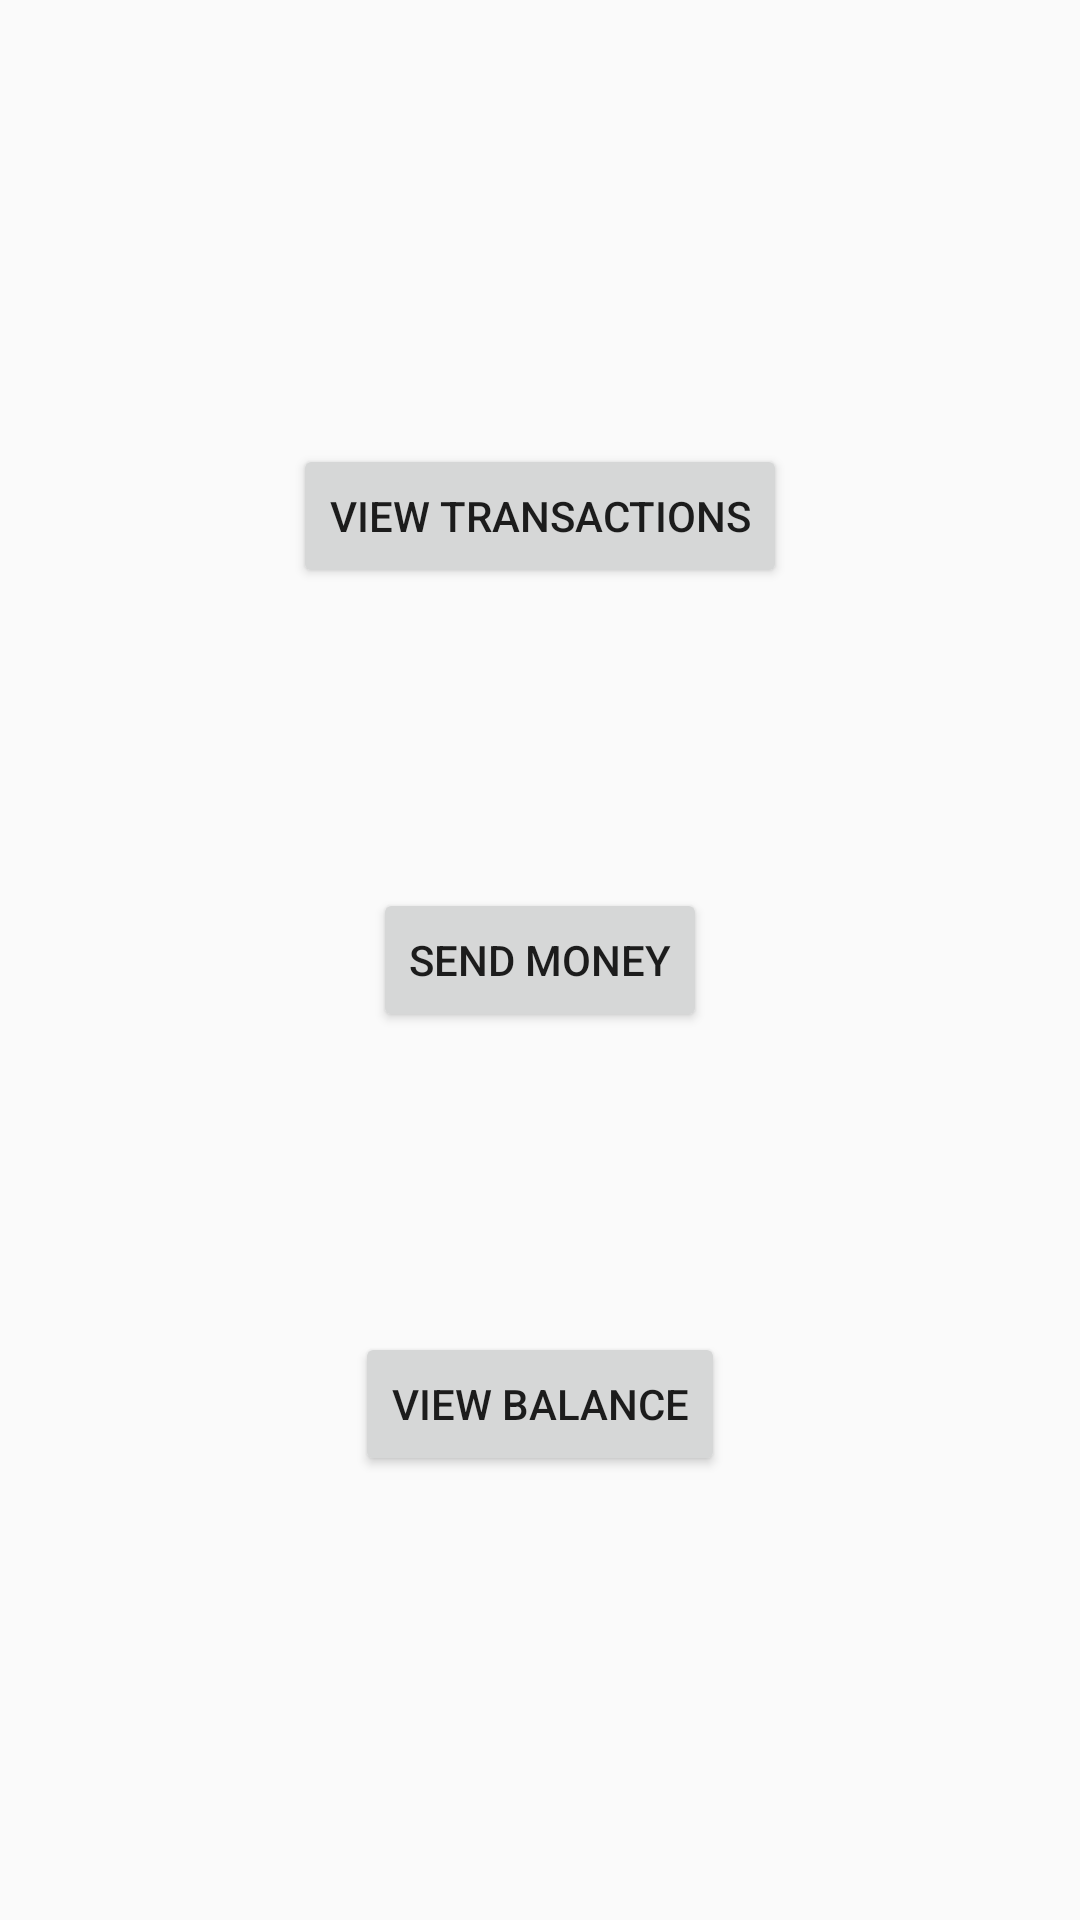

Here is an Android app screen rendered from its layout file. Give the layout XML and the strings, colors and styles it references.
<!-- AndroidManifest.xml: application theme Theme.BottomNavigation -->
<!-- res/layout/fragment_main.xml -->
<?xml version="1.0" encoding="utf-8"?>
    <LinearLayout xmlns:android="http://schemas.android.com/apk/res/android"
        xmlns:tools="http://schemas.android.com/tools"
        android:layout_width="match_parent"
        android:layout_height="match_parent"
        android:orientation="vertical"
    android:gravity="center"
        tools:context=".Fragments.MainFragment">


        <Button
            android:text="View transactions"
            android:layout_width="wrap_content"
            android:layout_height="wrap_content"
            android:layout_gravity="center"
            android:id="@+id/view_transactions_btn"

            />

        <Button
            android:text="Send money"
            android:layout_width="wrap_content"
            android:layout_height="wrap_content"
            android:id="@+id/send_money_btn"
            android:layout_gravity="center"
            android:layout_marginTop="100dp"
            />

        <Button
            android:text="View balance"
            android:layout_width="wrap_content"
            android:layout_height="wrap_content"
            android:id="@+id/view_balance_btn"
            android:layout_gravity="center"
            android:layout_marginTop="100dp"
            />



    </LinearLayout>
<!-- resources referenced by this layout -->
<resources>
  <style name="Theme.BottomNavigation" parent="Theme.AppCompat.DayNight.NoActionBar">
          
          <item name="colorPrimary">@color/purple_500</item>
          <item name="colorPrimaryVariant">@color/purple_700</item>
          <item name="colorOnPrimary">@color/white</item>
          
          <item name="colorSecondary">@color/teal_200</item>
          <item name="colorSecondaryVariant">@color/teal_700</item>
          <item name="colorOnSecondary">@color/black</item>
          
          <item name="android:statusBarColor" tools:targetApi="l">?attr/colorPrimaryVariant</item>
          
      </style>
  <!-- not gathered from this repository: default colours our renderer supplied (Android Studio template values) -->
  <color name="purple_500">#FF6200EE</color>
  <color name="purple_700">#FF3700B3</color>
  <color name="teal_200">#FF03DAC5</color>
  <color name="teal_700">#FF018786</color>
  <color name="black">#FF000000</color>
  <color name="white">#FFFFFFFF</color>
</resources>
